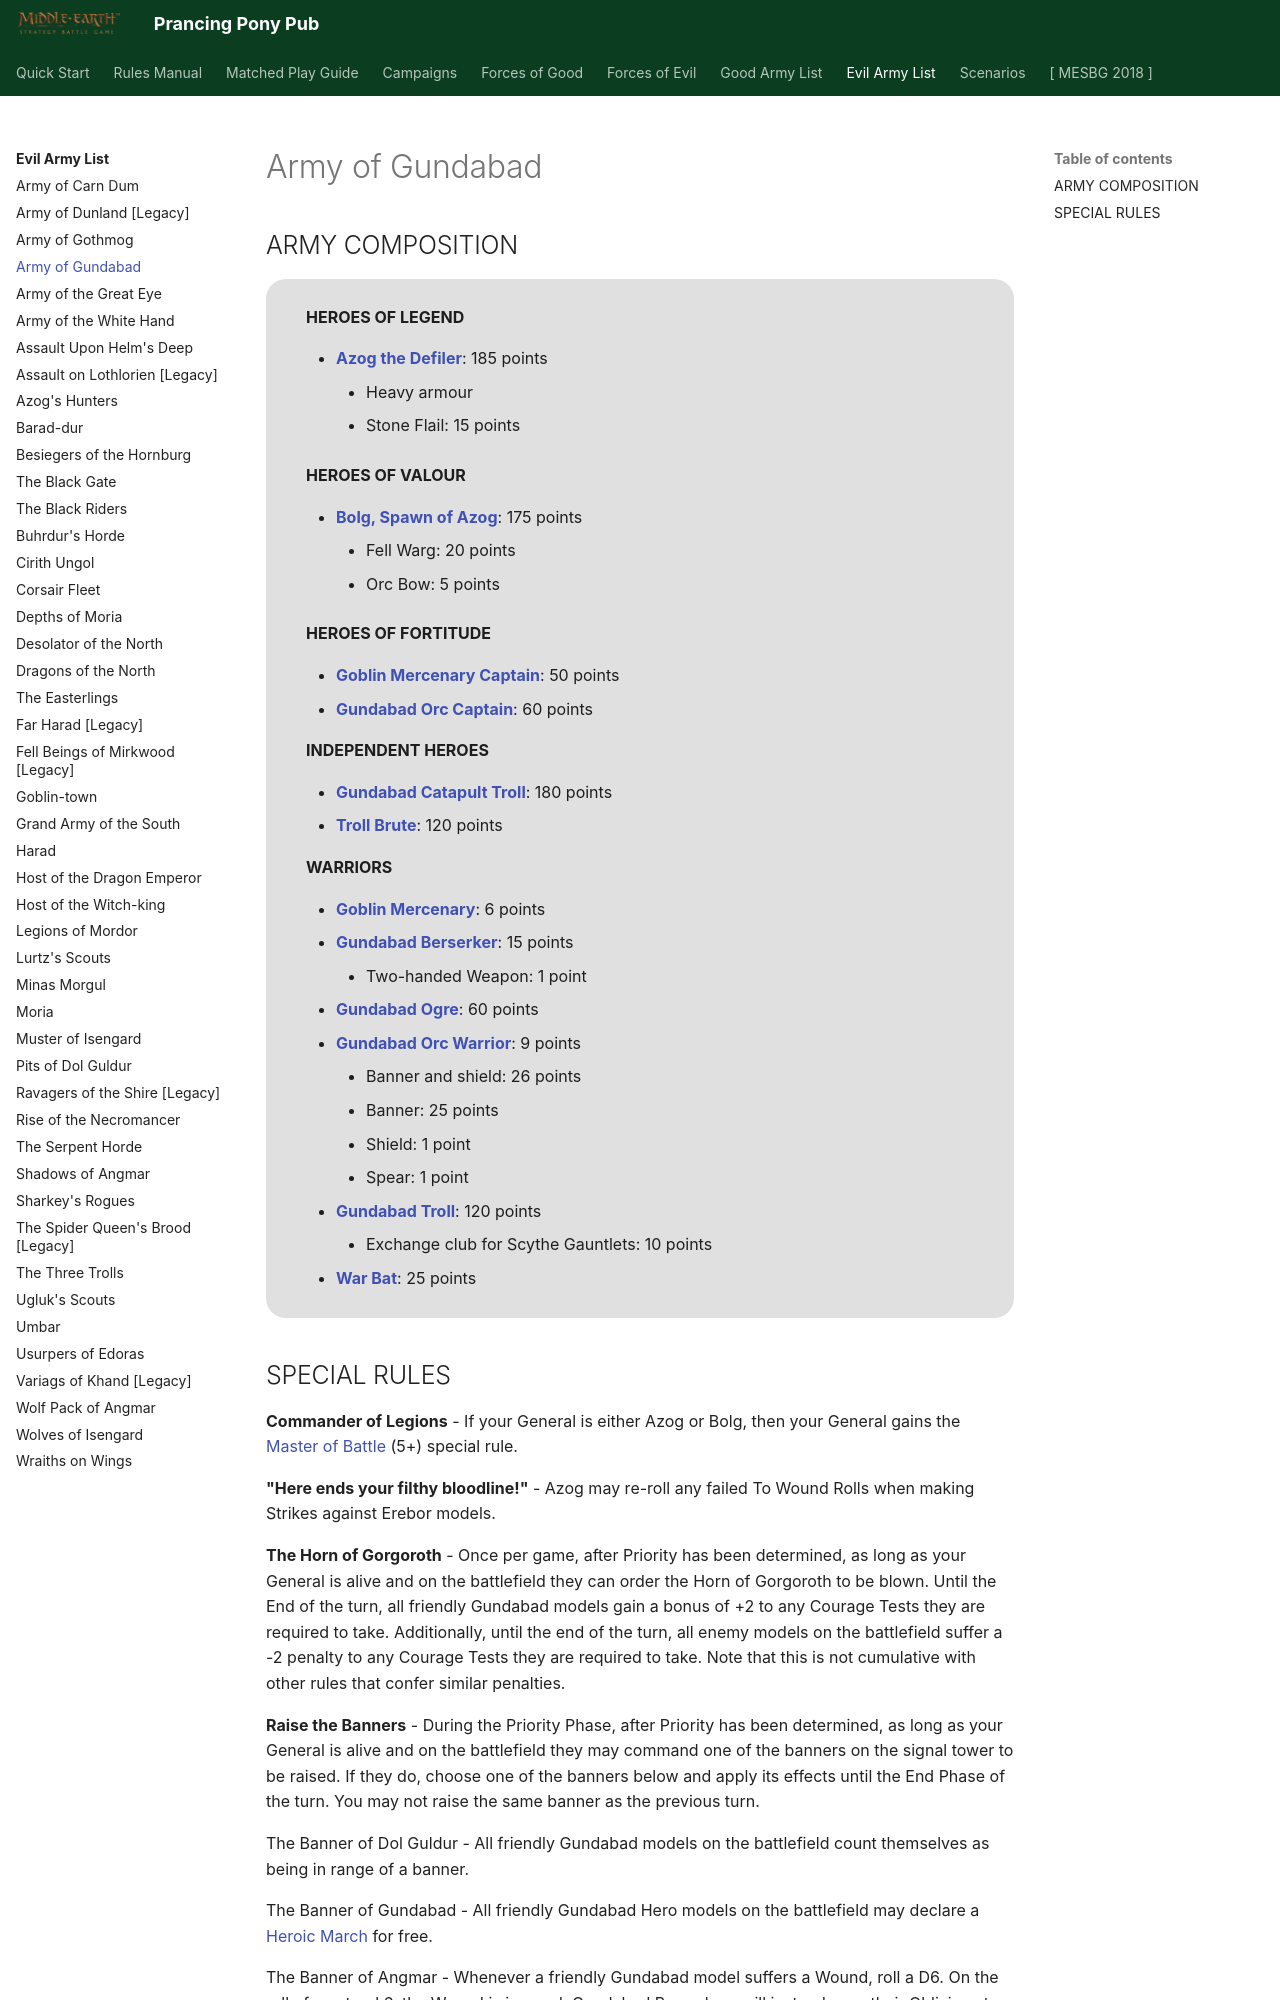

repository: BBBase-EHeresy-PPPub/PPPub · page: mesbg2024/evil_army_list/army_of_gundabad/index.html · generator: mkdocs

# Army of Gundabad

## ARMY COMPOSITION

<div class="unitCard" markdown>

**HEROES OF LEGEND**

- [**Azog the Defiler**](../forces_of_evil/gundabad_and_dol_guldur.md#azog-the-defiler-175-points): 185 points
    - Heavy armour
    - Stone Flail: 15 points

**HEROES OF VALOUR**

- [**Bolg, Spawn of Azog**](../forces_of_evil/gundabad_and_dol_guldur.md#bolg-spawn-of-azog-175-points): 175 points
    - Fell Warg: 20 points
    - Orc Bow: 5 points

**HEROES OF FORTITUDE**

- [**Goblin Mercenary Captain**](../forces_of_evil/gundabad_and_dol_guldur.md#goblin-mercenary-captain-50-points): 50 points
- [**Gundabad Orc Captain**](../forces_of_evil/gundabad_and_dol_guldur.md#gundabad-orc-captain-60-points): 60 points

**INDEPENDENT HEROES**

- [**Gundabad Catapult Troll**](../forces_of_evil/gundabad_and_dol_guldur.md#gundabad-catapult-troll-180-points): 180 points
- [**Troll Brute**](../forces_of_evil/gundabad_and_dol_guldur.md#troll-brute-120-points): 120 points

**WARRIORS**

- [**Goblin Mercenary**](../forces_of_evil/gundabad_and_dol_guldur.md#goblin-mercenary-6-points): 6 points
- [**Gundabad Berserker**](../forces_of_evil/gundabad_and_dol_guldur.md#gundabad-berserker-15-points): 15 points
    - Two-handed Weapon: 1 point
- [**Gundabad Ogre**](../forces_of_evil/gundabad_and_dol_guldur.md#gundabad-ogre-60-points): 60 points
- [**Gundabad Orc Warrior**](../forces_of_evil/gundabad_and_dol_guldur.md#gundabad-orc-warrior-9-points): 9 points
    - Banner and shield: 26 points
    - Banner: 25 points
    - Shield: 1 point
    - Spear: 1 point
- [**Gundabad Troll**](../forces_of_evil/gundabad_and_dol_guldur.md#gundabad-troll-120-points): 120 points
    - Exchange club for Scythe Gauntlets: 10 points
- [**War Bat**](../forces_of_evil/gundabad_and_dol_guldur.md#war-bat-25-points): 25 points

</div>
